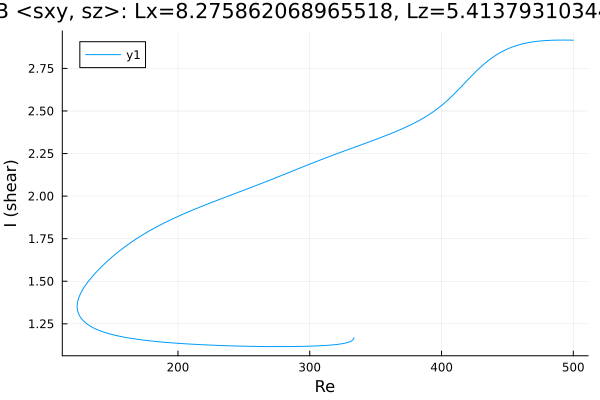

Data behind this chart, as committed beside it:
Re, shear
333.5, 1.169
333.5, 1.169
333.5, 1.169
333.5, 1.169
333.5, 1.168
333.5, 1.168
333.5, 1.167
333.5, 1.166
333.4, 1.164
333.3, 1.16
331.8, 1.15
330.4, 1.144
329, 1.141
327.6, 1.138
326.2, 1.135
324.8, 1.133
323.4, 1.132
321.9, 1.13
320.5, 1.129
319.1, 1.127
317.7, 1.126
316.3, 1.125
314.9, 1.124
313.5, 1.124
312, 1.123
311.9, 1.123
310.5, 1.122
309.1, 1.122
307.6, 1.121
306.2, 1.12
304.8, 1.12
303.4, 1.119
302, 1.119
300.6, 1.119
299.2, 1.118
297.7, 1.118
296.3, 1.118
294.9, 1.118
293.5, 1.117
292.1, 1.117
290.7, 1.117
289.3, 1.117
287.8, 1.117
286.4, 1.116
285, 1.116
283.6, 1.116
282.2, 1.116
280.8, 1.116
279.4, 1.116
277.9, 1.116
276.5, 1.116
275.1, 1.116
273.7, 1.116
272.3, 1.116
270.9, 1.116
269.5, 1.116
268, 1.116
266.6, 1.116
265.2, 1.117
263.8, 1.117
... 432 more rows
